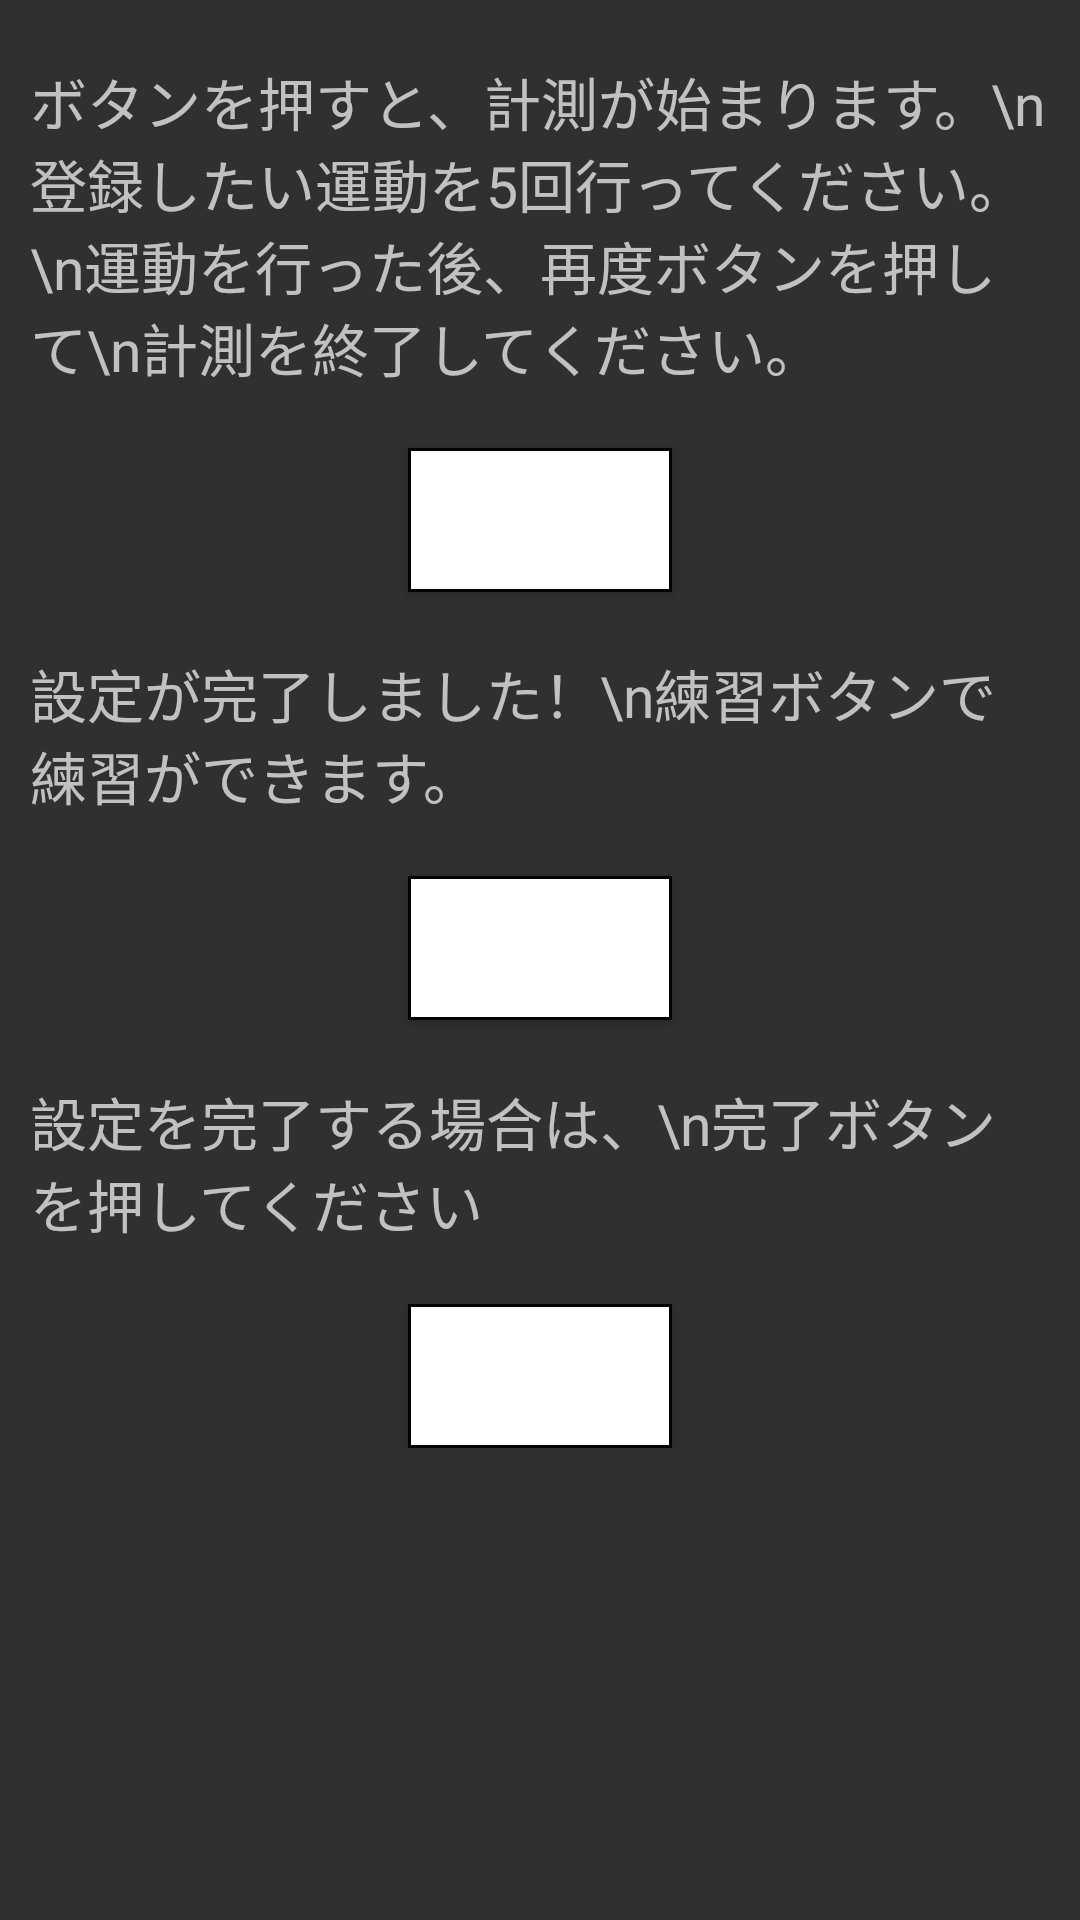

Produce the Android XML layout that renders to this screen, including the resource entries it uses.
<!-- AndroidManifest.xml: application theme AppTheme -->
<!-- res/layout/genetic_layout.xml -->
<?xml version="1.0" encoding="utf-8"?>
<LinearLayout xmlns:android="http://schemas.android.com/apk/res/android"
              android:orientation="vertical"
              android:layout_width="match_parent"
              android:layout_height="match_parent"
              android:background="@drawable/genetic_wall">

    <TextView
        android:layout_width="match_parent"
        android:layout_height="wrap_content"
        android:layout_gravity="center"
        android:layout_marginTop="20dp"
        android:layout_marginBottom="20dp"
        android:layout_marginLeft="10dp"
        android:layout_marginRight="10dp"
        android:text="ボタンを押すと、計測が始まります。\n登録したい運動を5回行ってください。\n運動を行った後、再度ボタンを押して\n計測を終了してください。"
        android:textSize="19dp"/>


    <Button
        android:id="@+id/genetic_run_button"
        android:layout_width="wrap_content"
        android:layout_height="wrap_content"
        android:layout_gravity="center"
        android:text="開始"
        android:background="@drawable/button_frame"/>

    <LinearLayout
        android:id="@+id/genetic_linearLayout_afterRun"
        android:layout_width="match_parent"
        android:layout_height="wrap_content"
        android:orientation="vertical">

        <TextView
            android:layout_width="match_parent"
            android:layout_height="wrap_content"
            android:layout_gravity="center"
            android:layout_marginTop="20dp"
            android:layout_marginBottom="20dp"
            android:layout_marginLeft="10dp"
            android:layout_marginRight="10dp"
            android:text="設定が完了しました！\n練習ボタンで練習ができます。"
            android:textSize="19dp"/>

        <Button
            android:id="@+id/genetic_practice_button"
            android:layout_width="wrap_content"
            android:layout_height="wrap_content"
            android:layout_gravity="center"
            android:text="練習"
            android:background="@drawable/button_frame"/>

        <TextView
            android:layout_width="match_parent"
            android:layout_height="wrap_content"
            android:layout_gravity="center"
            android:layout_marginTop="20dp"
            android:layout_marginBottom="20dp"
            android:layout_marginLeft="10dp"
            android:layout_marginRight="10dp"
            android:text="設定を完了する場合は、\n完了ボタンを押してください"
            android:textSize="19dp"/>

        <Button
            android:id="@+id/genetic_complete_button"
            android:layout_width="wrap_content"
            android:layout_height="wrap_content"
            android:layout_gravity="center"
            android:text="完了"
            android:background="@drawable/button_frame"/>
    </LinearLayout>


</LinearLayout>
<!-- resources referenced by this layout -->
<resources>
  <!-- drawable button_frame (drawable) -->
  <?xml version="1.0" encoding="utf-8"?>
  <selector xmlns:android="http://schemas.android.com/apk/res/android">
      <item android:state_pressed="false">
          <shape
              xmlns:android="http://schemas.android.com/apk/res/android"
              android:shape="rectangle">
              <solid
                  android:color="@android:color/white"/>
              <stroke
                  android:width="1dp"
                  android:color="@android:color/black"/>
          </shape>
      </item>
  </selector>
  <style name="AppTheme" parent="Theme.AppCompat.NoActionBar">
          
          // Lollipop前のversionでは反映されない?
      </style>
</resources>
